Run: headless pygame with SDL's dummy video driver; simulated clock (each Clock.tick advances the game by its frame time, no real sleeping); random seed 0; keys injected as events and as key.get_pressed() state; mouse plan: one left click at the window centre at the start of phase 2, then a move to the lower-right quarter at the start of phase 3.
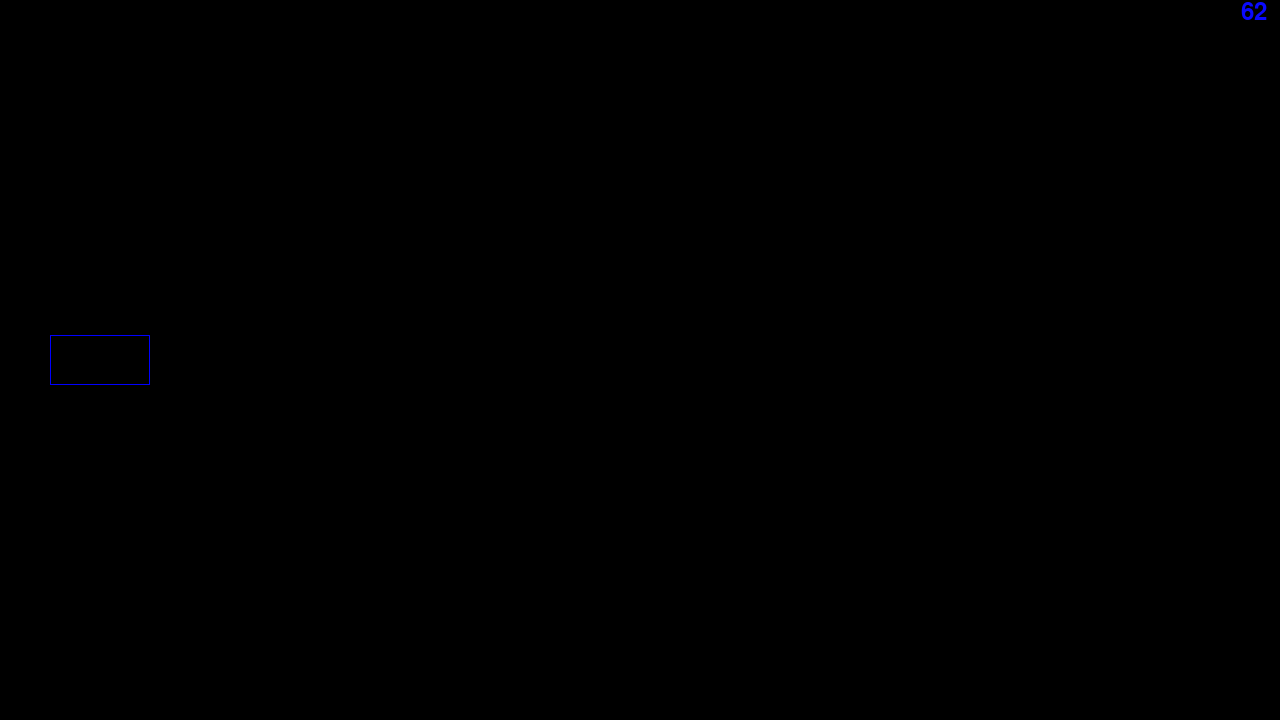
Frame 1 of 4 · flips 1–60 · no input
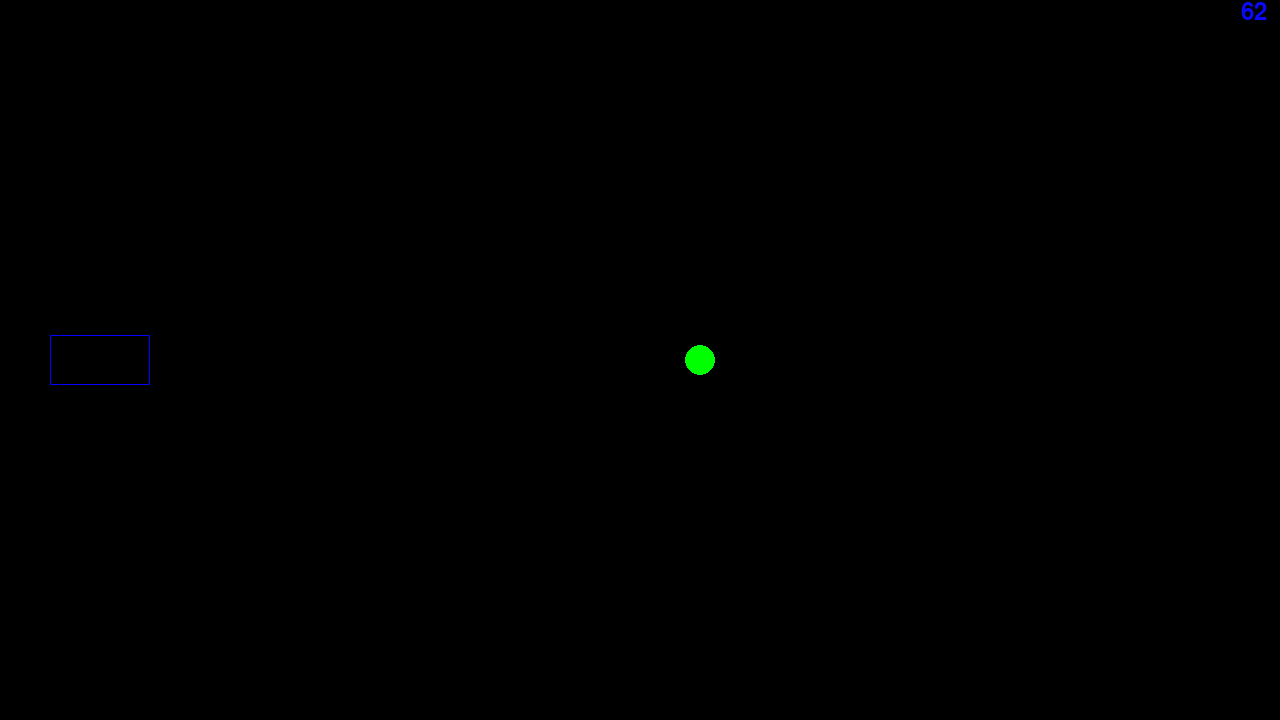
Frame 2 of 4 · flips 61–180 · clicked the window centre · tapped SPACE, RETURN · held RIGHT (→), D
Frame 3 of 4 · flips 181–300 · moved the mouse to the lower-right quarter · held DOWN (↓), S · screen same as frame 1, image omitted
Frame 4 of 4 · flips 301–420 · held LEFT (←), A, UP (↑), W · screen unchanged from frame 3, image omitted

The pygame program that drew these frames:

import pygame, sys
from pygame.locals import *

class Ship(pygame.sprite.Sprite):
    velocity = 0
    def __init__(self, x, y):
        pygame.sprite.Sprite.__init__(self)
        self.image = pygame.Surface([100,50])
        self.image.set_colorkey([1,1,1])
        self.image.fill([1,1,1])
        self.rect = self.image.get_rect()
        self.rect.center = (x,y)
        pygame.draw.rect(
            self.image,
            (0,0,255),
            (0,0,100,50),
            1)
        self.x = x
        self.y = y

    def update(self):
        pass

class Bullet(pygame.sprite.Sprite):
    velocity = 5
    def __init__(self, x, y):
        pygame.sprite.Sprite.__init__(self)
        self.image = pygame.Surface([30,30])
        self.image.set_colorkey([1,1,1])
        self.image.fill([1,1,1])
        self.rect = self.image.get_rect()
        self.rect.center = (x,y)
        self.x = x
        self.y = y
        pygame.draw.circle(
            self.image,
            (0,255,0),
            (15,15),
            15,
            0)

    def update(self):
        self.x += self.velocity
        self.rect.center = (self.x, self.y)

        if self.x > 1280:
            self.kill()

class View(object):
    clock = None
    screen = None
    background = None
    mouse_x, mouse_y = None, None
    ship = None

    all_sprites_group = pygame.sprite.Group()

    def __init__(self):
        pygame.init()
        self.screen = pygame.display.set_mode((1280, 720))
        self.clock = pygame.time.Clock()
        self.background = pygame.Surface(self.screen.get_size()).convert()
        self.background.fill((0, 0, 0))
        self.ship = Ship(100, 360)
        self.ship.add(self.all_sprites_group)

    def shoot_bullet(self):
        bullet = Bullet(self.ship.x, self.ship.y)
        bullet.add(self.all_sprites_group)

    def handle_events(self):
        """Translate user input to model actions"""
        clicked = False
        released = False
        for event in pygame.event.get():
            if event.type == MOUSEMOTION:
                self.mouse_x, self.mouse_y = event.pos
            elif event.type == MOUSEBUTTONUP:
                self.mouse_x, self.mouse_y = event.pos
                if event.button == 1:
                    clicked = True
                elif event.button == 3:
                    released = True
            elif event.type == KEYDOWN:
                if event.key == K_p:
                    self.is_paused = not self.is_paused
                elif event.key == K_SPACE:
                    self.shoot_bullet()
            elif event.type == QUIT:
                self.quit()

        if clicked:
            pass

    def update(self):
        delta = self.clock.tick(60)
        self.FPS = int(1000 / delta)
        self.all_sprites_group.update()

    def display(self):
        """Blit everything to the screen"""
        self.screen.blit(self.background, (0, 0))

        #Frames per second
        font = pygame.font.Font(None, 36)
        text = font.render(str(self.FPS), 1, (10, 10, 255))
        textpos = text.get_rect()
        textpos.centerx = self.screen.get_rect().topright[0]-textpos.w
        self.screen.blit(text, textpos)

        self.all_sprites_group.draw(self.screen)
        pygame.display.update()

    def quit(self):
        """Clean up assets and unload graphic objects"""
        pygame.quit()
        sys.exit()

view = View()
#view.init()
while 1:
    view.handle_events()
    view.update()
    view.display()
view.quit()
